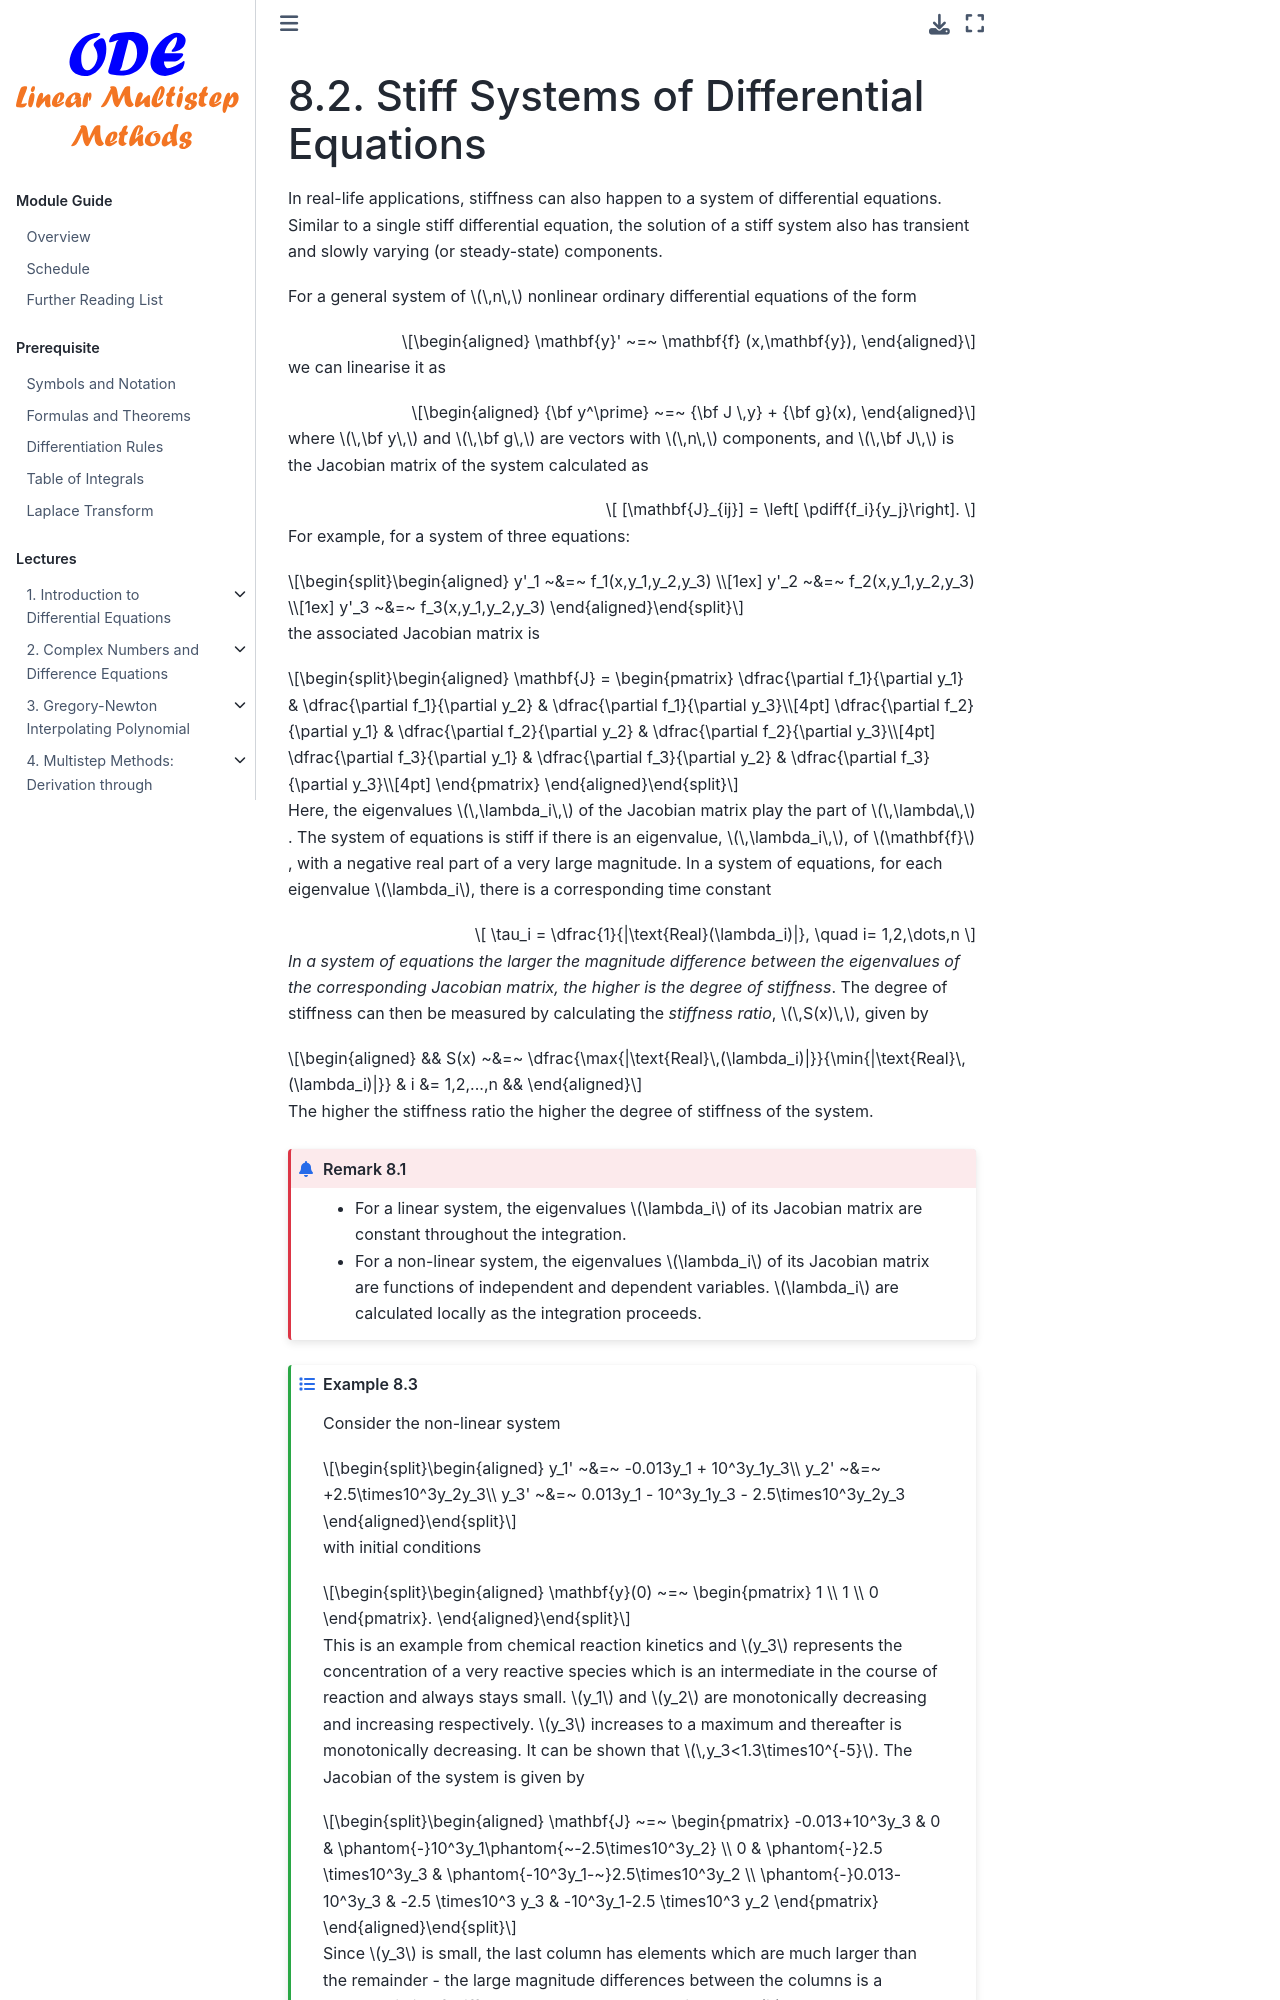

repository: zhihuammu/ODE-book · page: chaps/07/chap07_2_stiffSystem.html · generator: jekyll

# Stiff Systems of Differential Equations

In real-life applications, stiffness can also happen to a system of differential equations. Similar to a single stiff differential equation, the solution of a stiff system also has transient and slowly varying (or steady-state) components.

For a general system of $\,n\,$ nonlinear ordinary differential equations of
the form 

$$

\begin{aligned}
    \mathbf{y}' ~=~ \mathbf{f} (x,\mathbf{y}), 
\end{aligned}

$$

we can linearise it as 

$$

\begin{aligned}
    {\bf y^\prime} ~=~ {\bf J \,y} + {\bf g}(x),
\end{aligned}

$$

 where $\,\bf y\,$ and $\,\bf g\,$ are vectors with
$\,n\,$ components, and $\,\bf J\,$ is the {index}`Jacobian matrix`
of the system calculated as

$$
    [\mathbf{J}_{ij}] = \left[ \pdiff{f_i}{y_j}\right].
$$

For example, for a system of three equations:


$$

\begin{aligned}
    y'_1 ~&=~ f_1(x,y_1,y_2,y_3)
    \\[1ex]
    y'_2 ~&=~ f_2(x,y_1,y_2,y_3)
    \\[1ex]
    y'_3 ~&=~ f_3(x,y_1,y_2,y_3)
\end{aligned}

$$

 the associated Jacobian matrix is 

$$

\begin{aligned}
    \mathbf{J} = \begin{pmatrix}
        \dfrac{\partial f_1}{\partial y_1} & \dfrac{\partial f_1}{\partial y_2} & \dfrac{\partial f_1}{\partial y_3}\\[4pt]
        \dfrac{\partial f_2}{\partial y_1} & \dfrac{\partial f_2}{\partial y_2} & \dfrac{\partial f_2}{\partial y_3}\\[4pt]
        \dfrac{\partial f_3}{\partial y_1} & \dfrac{\partial f_3}{\partial y_2} & \dfrac{\partial f_3}{\partial y_3}\\[4pt]
     \end{pmatrix}
\end{aligned}

$$

 Here, the eigenvalues $\,\lambda_i\,$ of the Jacobian
matrix play the part of $\,\lambda\,$. The system of equations is stiff
if there is an eigenvalue, $\,\lambda_i\,$, of $\mathbf{f}$, with a
negative real part of a very large magnitude. In a system of equations, for each eigenvalue $\lambda_i$, there is a corresponding time constant


$$
\tau_i = \dfrac{1}{|\text{Real}(\lambda_i)|}, \quad i= 1,2,\dots,n
$$



*In a system of equations the larger the magnitude difference between
the eigenvalues of the corresponding Jacobian matrix, the higher is the
degree of stiffness*. The degree of stiffness can then be measured by
calculating the *{index}`stiffness ratio`*, $\,S(x)\,$, given by


$$

\begin{aligned}
    && S(x) ~&=~ \dfrac{\max{|\text{Real}\,(\lambda_i)|}}{\min{|\text{Real}\,(\lambda_i)|}}
    & i &= 1,2,...,n &&
\end{aligned}

$$

 The higher the stiffness ratio the higher the degree of
stiffness of the system.

```{prf:remark}
- For a linear system, the eigenvalues $\lambda_i$ of its Jacobian matrix are constant throughout the integration. 

- For a non-linear system, the eigenvalues $\lambda_i$ of its Jacobian matrix are functions of independent and dependent variables.  $\lambda_i$ are calculated locally as the integration proceeds.
```

:::{prf:example}
:label: chap07-example-3

Consider the non-linear system 

$$

\begin{aligned}
        y_1' ~&=~ -0.013y_1 + 10^3y_1y_3\\
        y_2' ~&=~ +2.5\times10^3y_2y_3\\
        y_3' ~&=~ 0.013y_1 - 10^3y_1y_3 - 2.5\times10^3y_2y_3
    
\end{aligned}

$$

 with initial conditions 

$$

\begin{aligned}
        \mathbf{y}(0) ~=~ \begin{pmatrix}
            1 \\ 1 \\ 0
        \end{pmatrix}.
    
\end{aligned}

$$

 This is an example from chemical reaction kinetics and
$y_3$ represents the concentration of a very reactive species which is
an intermediate in the course of reaction and always stays small. $y_1$
and $y_2$ are monotonically decreasing and increasing respectively.
$y_3$ increases to a maximum and thereafter is monotonically decreasing.
It can be shown that $\,y_3<1.3\times10^{-5}$. The Jacobian of the
system is given by 

$$
